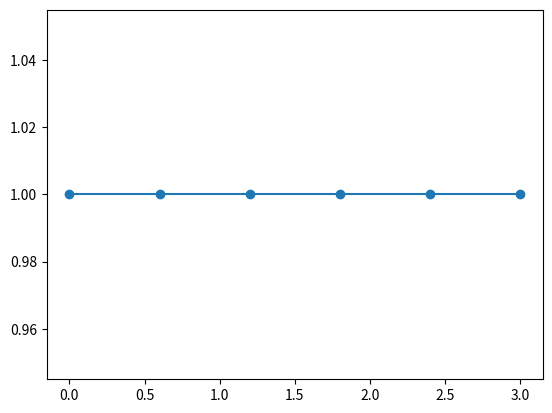
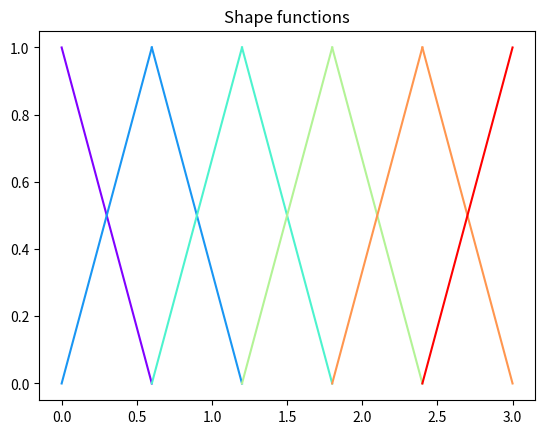
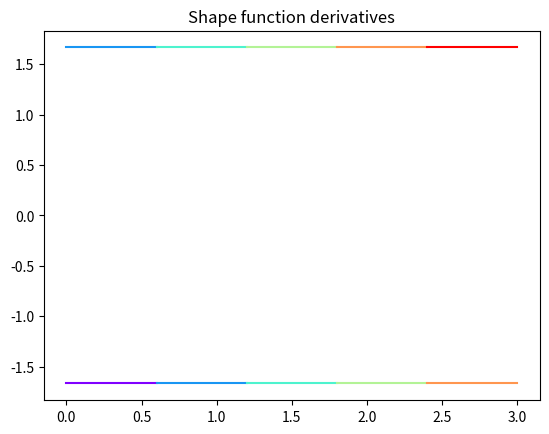

Write Python code to recreate these figures, in order. (Note: this script raises an exception after producing the figures.)
import numpy as np
import matplotlib.pyplot as plt

# Parameters
L = 3
u0 = 0
u0_dt2 = 0
def P(t):
    return 10e3*np.sin(2*np.pi*t)
rho = 8.0e3
rho2 = 8.0e4
A = 1e-2
E = 2.1e9


ne = 5
nn = ne + 1
xn = np.linspace(0, L, nn)

nodes = (xn, np.ones(nn))
plt.figure()
plt.plot(nodes[0], nodes[1],"o-");

elem_nodes = []
for ie in np.arange(0,ne):
    elem_nodes.append([ie, ie+1])

dicts = {}
for i in np.arange(0,ne):
    dicts[i] = elem_nodes[i]
print ("{:<18} {:<16} {:<16}".format('Element','Node-1','Node-2'))
for k,v in dicts.items():
    print("{:<18} {:<16} {:<16}".format(str(k), str(v[0]), str(v[1])))

h = L/ne
N = []
dN = []
for ie in np.arange(0,ne):
    nodes = elem_nodes[ie]
    print(nodes)
    xe = xn[nodes]
    N.append([lambda x: (xe[1]-x)/h, lambda x: (x-xe[0])/h])
    dN.append([lambda x: -1/h + 0.0*x, lambda x: 1/h + 0.0*x])

plt.figure()
color = iter(plt.cm.rainbow(np.linspace(0,1,ne+1)))
c=next(color)
for ie in np.arange(0,ne):
    nodes = elem_nodes[ie]
    xe = xn[nodes]
    # Manage color scheme
    prev=c
    c=next(color)
    p=[prev,c]
    for i in np.arange(0,len(nodes)):
        plt.plot(xe,N[ie][i](xe),c=p[i])
plt.title("Shape functions")

plt.figure()
color = iter(plt.cm.rainbow(np.linspace(0,1,ne+1)))
c=next(color)
for ie in np.arange(0,ne):
    nodes = elem_nodes[ie]
    xe = xn[nodes]
    # Manage color scheme
    prev=c
    c=next(color)
    p=[prev,c]
    for i in np.arange(0,len(nodes)):
        plt.plot(xe,dN[ie][i](xe),c=p[i])
plt.title("Shape function derivatives");

import sympy as smp
x = smp.Symbol('x')
M_k_sym = []
for ie in np.arange(0,ne): # Loop over elements, get nodes attached to elements
    nodes = elem_nodes[ie]
    xe = xn[nodes]
    M_k_sym.append(np.zeros((2,2))) # Construct local matrix, fill it below
    for i in np.arange(0,len(nodes)):
        for j in np.arange(0,len(nodes)):
            eqn = rho*A*N[ie][i](x)*N[ie][j](x)
            M_k_sym[ie][i,j] = smp.integrate(eqn,(x, xe[0], xe[1]))

print(M_k_sym[0])

# Implement the symbolic computation of the integrals for the stiffness matrix here

del x   # need to remove the symbolic x-variable when switching to scipy (only once)

import scipy.integrate as scp
M_k_num = []
for ie in np.arange(0,2):
    nodes = elem_nodes[ie]
    xe = xn[nodes]
    M_k_num.append(np.zeros((2,2)))
    for i in np.arange(0,len(nodes)):
        for j in np.arange(0,len(nodes)):
            def eqn(x):
                return rho*A*N[ie][i](x)*N[ie][j](x)
            M_k_num[ie][i,j] = scp.quad(eqn, xe[0], xe[1])[0]

for ie in np.arange(2,ne):
    nodes = elem_nodes[ie]
    xe = xn[nodes]
    M_k_num.append(np.zeros((2,2)))
    for i in np.arange(0,len(nodes)):
        for j in np.arange(0,len(nodes)):
            def eqn(x):
                return rho2*A*N[ie][i](x)*N[ie][j](x)
            M_k_num[ie][i,j] = scp.quad(eqn, xe[0], xe[1])[0]

M_k_num[4][1,1] = M_k_num[4][1,1] + 1e3

print(M_k_num[0])
print("Rounding errors for numerical integration: "+str(abs(M_k_num[0]-M_k_sym[0])[0,0])) #= machine precision just

K_k_num = []
for ie in np.arange(0,2):
    nodes = elem_nodes[ie]
    xe = xn[nodes]
    K_k_num.append(np.zeros((2,2)))
    for i in np.arange(0,len(nodes)):
        for j in np.arange(0,len(nodes)):
            def eqn(x):
                return E*A*dN[ie][i](x)*dN[ie][j](x)
            K_k_num[ie][i,j] = scp.quad(eqn, xe[0], xe[1])[0]

for ie in np.arange(2,ne):
    nodes = elem_nodes[ie]
    xe = xn[nodes]
    K_k_num.append(np.zeros((2,2)))
    for i in np.arange(0,len(nodes)):
        for j in np.arange(0,len(nodes)):
            def eqn(x):
                return E*A*dN[ie][i](x)*dN[ie][j](x) + E*A*dN[ie][i](x)*N[ie][j](x)
            K_k_num[ie][i,j] = scp.quad(eqn, xe[0], xe[1])[0]

print(K_k_num[0])

M = np.zeros(nn*nn)
K = np.zeros(nn*nn)
for ie in np.arange(0,ne): # Loop over elements
    nodes = np.array(elem_nodes[ie])
    for i in np.arange(0, 2): # Loop over nodes
        for j in np.arange(0, 2):
            ij = nodes[i] + nodes[j]*nn
            M[ij] = M[ij] + M_k_num[ie][i,j]
            K[ij] = K[ij] + K_k_num[ie][i,j]

# Reshape the global matrix from a 1-dimensional array to a 2-dimensional array
M = M.reshape((nn, nn))
K = K.reshape((nn, nn))

print(M)
print(K)

def Q(t):
    return np.append(np.zeros((nn-1,1)), P(t))

fixed_dofs = np.array([0])
free_dofs = np.arange(0,nn)
free_dofs = np.delete(free_dofs, fixed_dofs)    # remove the fixed DOFs from the free DOFs array

# free & fixed array indices
fx = free_dofs[:, np.newaxis]
fy = free_dofs[np.newaxis, :]
bx = fixed_dofs[:, np.newaxis]
by = fixed_dofs[np.newaxis, :]

Mii = M[fx, fy]
Mib = M[fx, by]
Mbi = M[bx, fy]
Mbb = M[bx, by]

Kii = K[fx, fy]
Kib = K[fx, by]
Kbi = K[bx, fy]
Kbb = K[bx, by]

ub = np.array([u0])
ub_dt2 = np.array([u0_dt2])
RHS = -Mib*ub_dt2-Kib*ub

# Construct a matrix to reshape Q 
R = np.identity(nn)
R = R[fx, 0:nn]

# Set Dimensions and initial conditions of state vector
nfdofs = len(free_dofs)
udofs = np.arange(0, nfdofs)
vdofs = np.arange(nfdofs, 2*nfdofs)
q0 = np.zeros((2*nfdofs))

# Time span (output purposes)
tf = 20
tspan = np.arange(0, tf, 0.05)

# Solve
def odefun(t, q):
    return np.append(q[vdofs],
                     np.linalg.solve(Mii, (np.dot(R, Q(t)) + RHS - np.dot(Kii, q[udofs]).reshape(-1, 1)))).tolist()
sol = scp.solve_ivp(fun=odefun, t_span=[tspan[0], tspan[-1]], y0=q0, t_eval=tspan)  

# Plot results -- shown here for 1 node
plt.figure()
plt.plot(sol.t,sol.y[1])
plt.xlabel('Time [s]');

